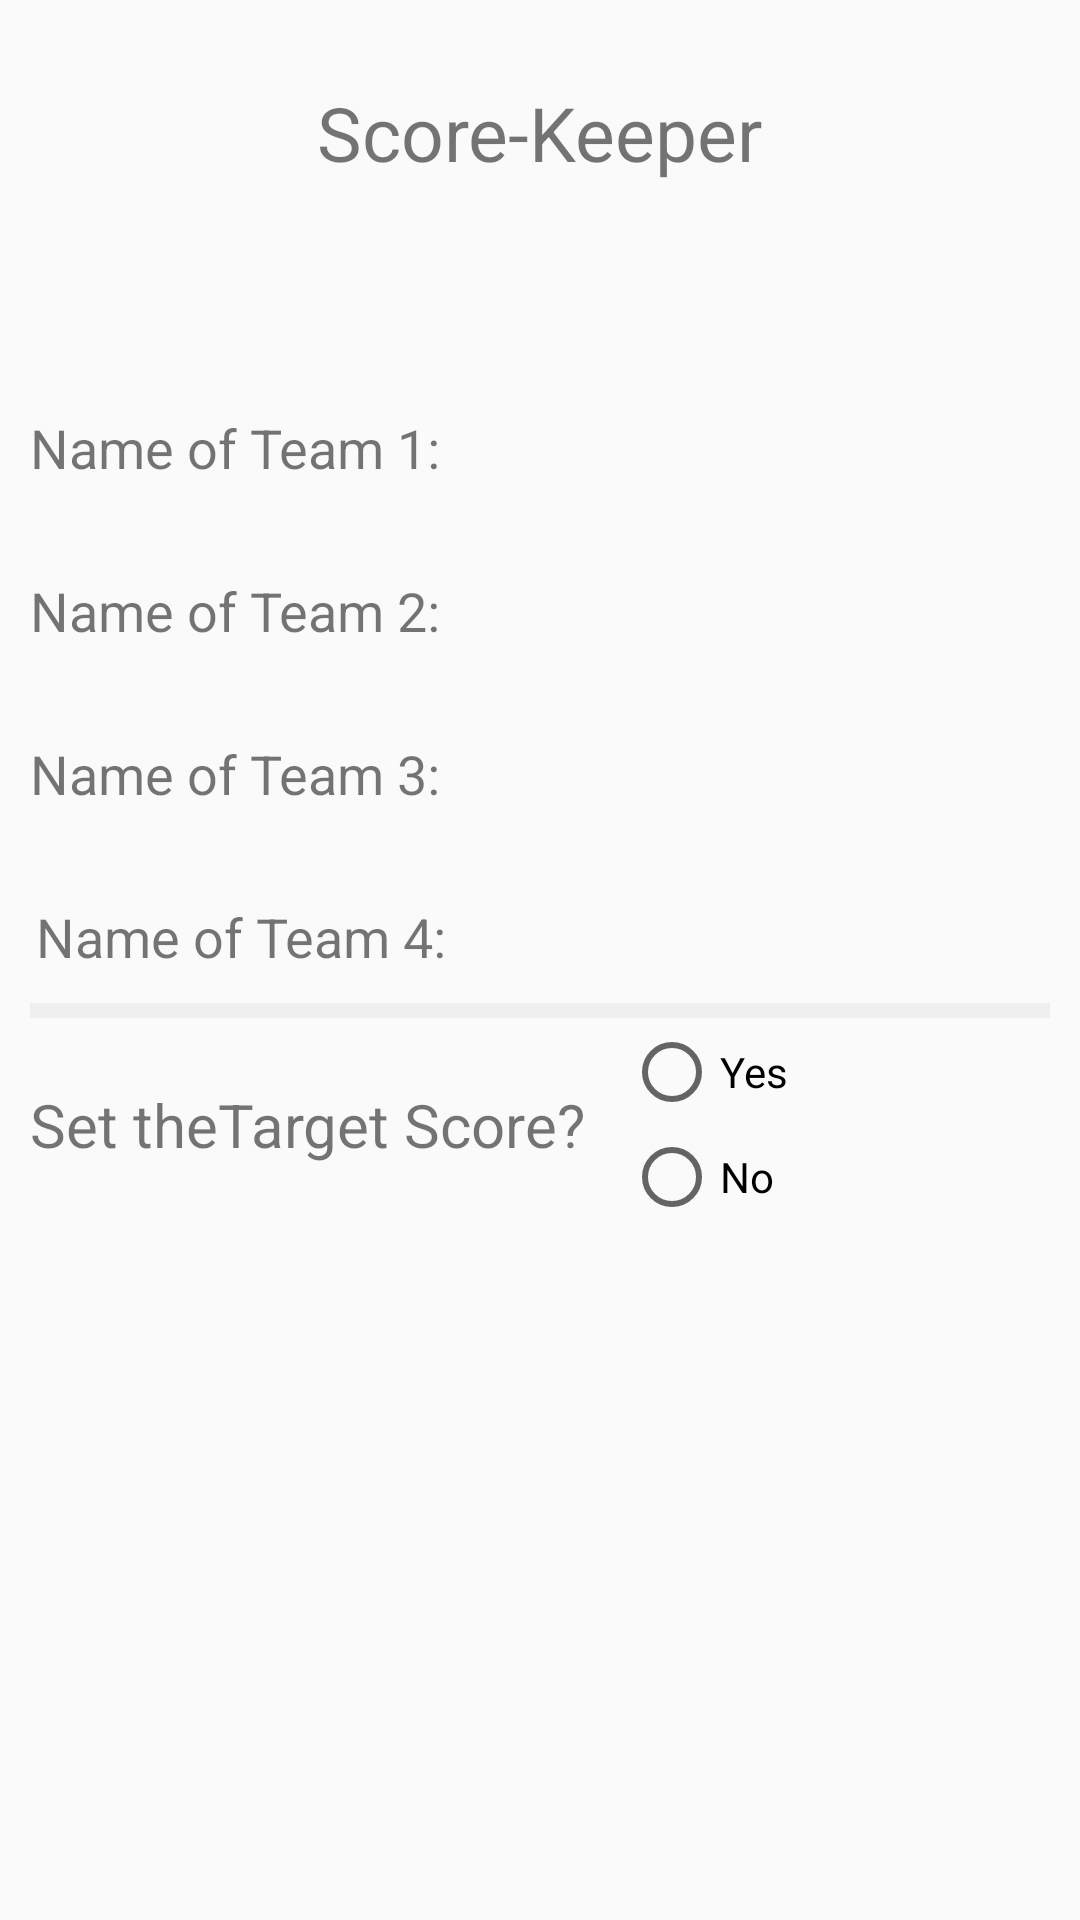

Reconstruct the res/layout file that produces this screen, plus the resources it refers to.
<!-- AndroidManifest.xml: application theme AppTheme -->
<!-- res/layout/activity_target_and_name.xml -->
<?xml version="1.0" encoding="utf-8"?>
<androidx.constraintlayout.widget.ConstraintLayout xmlns:android="http://schemas.android.com/apk/res/android"
    xmlns:app="http://schemas.android.com/apk/res-auto"
    xmlns:tools="http://schemas.android.com/tools"
    android:layout_width="match_parent"
    android:layout_height="match_parent"
    tools:context=".TargetAndName">

    <TextView
        android:id="@+id/textView3"
        android:layout_width="wrap_content"
        android:layout_height="wrap_content"
        android:text="@string/app_name"
        android:textSize="25sp"
        app:layout_constraintBottom_toBottomOf="parent"
        app:layout_constraintEnd_toEndOf="parent"
        app:layout_constraintStart_toStartOf="parent"
        app:layout_constraintTop_toTopOf="parent"
        app:layout_constraintVertical_bias="0.045" />

    <TextView
        android:id="@+id/txt_nameOfTeam1"
        style="@style/txt_teamNames"
        android:text="Name of Team 1: "
        app:layout_constraintBottom_toBottomOf="parent"
        app:layout_constraintStart_toStartOf="parent"
        app:layout_constraintTop_toTopOf="parent"
        app:layout_constraintVertical_bias="0.2"
        android:visibility="visible"/>

    <EditText
        android:id="@+id/ed_nameOfTeam1"
        android:layout_marginStart="100dp"
        style="@style/ed_teamName"
        android:visibility="visible"
        app:layout_constraintBottom_toBottomOf="@id/txt_nameOfTeam1"
        app:layout_constraintEnd_toEndOf="@id/textView3"
        app:layout_constraintStart_toEndOf="@id/txt_nameOfTeam1" />

    <TextView
        android:id="@+id/txt_nameOfTeam2"
        style="@style/txt_teamNames"
        android:text="Name of Team 2: "
        android:visibility="visible"
        app:layout_constraintEnd_toEndOf="@id/txt_nameOfTeam1"
        app:layout_constraintStart_toStartOf="@id/txt_nameOfTeam1"
        app:layout_constraintTop_toBottomOf="@id/txt_nameOfTeam1" />

    <EditText
        android:id="@+id/ed_nameOfTeam2"
        style="@style/ed_teamName"
        android:visibility="visible"
        app:layout_constraintEnd_toEndOf="@id/ed_nameOfTeam1"
        app:layout_constraintStart_toStartOf="@id/ed_nameOfTeam1"
        app:layout_constraintTop_toBottomOf="@id/ed_nameOfTeam1" />

    <TextView
        android:id="@+id/txt_nameOfTeam3"
        style="@style/txt_teamNames"
        android:text="Name of Team 3: "
        app:layout_constraintEnd_toEndOf="@id/txt_nameOfTeam2"
        app:layout_constraintStart_toStartOf="parent"
        app:layout_constraintTop_toBottomOf="@id/txt_nameOfTeam2" />

    <EditText
        android:id="@+id/ed_nameOfTeam3"
        style="@style/ed_teamName"
        app:layout_constraintEnd_toEndOf="@id/ed_nameOfTeam2"
        app:layout_constraintStart_toStartOf="@id/ed_nameOfTeam2"
        app:layout_constraintTop_toBottomOf="@id/ed_nameOfTeam2" />

    <TextView
        android:id="@+id/txt_nameOfTeam4"
        style="@style/txt_teamNames"
        android:text="Name of Team 4: "
        app:layout_constraintEnd_toStartOf="@id/ed_nameOfTeam3"
        app:layout_constraintStart_toStartOf="parent"
        app:layout_constraintTop_toBottomOf="@id/txt_nameOfTeam3" />

    <EditText
        android:id="@+id/ed_nameOfTeam4"
        style="@style/ed_teamName"
        app:layout_constraintEnd_toEndOf="@id/ed_nameOfTeam3"
        app:layout_constraintStart_toStartOf="@id/ed_nameOfTeam3"
        app:layout_constraintTop_toBottomOf="@id/ed_nameOfTeam3" />


    <View
        android:id="@+id/view2"
        android:layout_width="match_parent"
        android:layout_height="5dp"
        android:background="#efefef"
        app:layout_constraintEnd_toEndOf="parent"
        app:layout_constraintStart_toStartOf="parent"
        app:layout_constraintTop_toBottomOf="@+id/txt_nameOfTeam4"
        android:layout_marginEnd="10dp"
        android:layout_marginStart="10dp"/>

    <TextView
        android:id="@+id/txt_targetScore"
        android:layout_width="wrap_content"
        android:layout_height="wrap_content"
        android:padding="10dp"
        android:text="Set theTarget Score?"
        android:textSize="20sp"
        android:layout_marginTop="12dp"
        app:layout_constraintStart_toStartOf="parent"
        app:layout_constraintTop_toBottomOf="@+id/view2" />

    <RadioGroup
        android:id="@+id/RadioGroup_Target"
        android:layout_width="wrap_content"
        android:layout_height="wrap_content"
        app:layout_constraintBottom_toBottomOf="@id/txt_targetScore"
        app:layout_constraintStart_toEndOf="@id/txt_targetScore"
        app:layout_constraintTop_toTopOf="@id/txt_targetScore">

        <RadioButton
            android:id="@+id/radio_targetYes"
            android:layout_width="wrap_content"
            android:layout_height="wrap_content"
            android:layout_marginStart="3dp"
            android:text="Yes"
            app:layout_constraintBottom_toBottomOf="@id/txt_targetScore"
            android:onClick="onRadioButtonClicked"
            app:layout_constraintStart_toEndOf="@id/txt_targetScore"
            app:layout_constraintTop_toTopOf="@id/txt_targetScore"
            />

        <RadioButton
            android:id="@+id/radio_targetNo"
            android:layout_width="wrap_content"
            android:layout_height="wrap_content"
            android:layout_marginTop="3dp"
            android:text="No"
            android:onClick="onRadioButtonClicked"
            android:layout_marginStart="3dp"
            app:layout_constraintStart_toStartOf="@id/radio_targetYes"
            app:layout_constraintTop_toBottomOf="@id/radio_targetYes" />
    </RadioGroup>

    <Spinner
        android:id="@+id/spinner_target"
        android:layout_width="wrap_content"
        android:layout_height="wrap_content"
        android:layout_marginStart="5dp"
        android:visibility="invisible"
        app:layout_constraintBottom_toBottomOf="@id/RadioGroup_Target"
        app:layout_constraintStart_toEndOf="@id/RadioGroup_Target"
        app:layout_constraintTop_toTopOf="@id/RadioGroup_Target"
        />
</androidx.constraintlayout.widget.ConstraintLayout>
<!-- resources referenced by this layout -->
<resources>
  <string name="app_name">Score-Keeper</string>
  <style name="ed_teamName">
          <item name="android:layout_width">200dp</item>
          <item name="android:layout_height">wrap_content</item>
          <item name="android:hint">Team xyz</item>
          <item name="android:inputType">text</item>
          <item name="android:layout_marginTop">8dp</item>
      </style>
  <style name="txt_teamNames">
          <item name="android:layout_width">wrap_content</item>
          <item name="android:layout_height">wrap_content</item>
          <item name="android:padding">10dp</item>
          <item name="android:textSize">18sp</item>
          <item name="android:layout_marginTop">10dp</item>
      </style>
  <style name="AppTheme" parent="Theme.AppCompat.Light.DarkActionBar">
          
          <item name="colorPrimary">@color/colorPrimary</item>
          <item name="colorPrimaryDark">@color/colorPrimaryDark</item>
          <item name="colorAccent">@color/colorAccent</item>
      </style>
  <!-- not gathered from this repository: default colours our renderer supplied (Android Studio template values) -->
  <color name="colorPrimary">#FF6200EE</color>
  <color name="colorPrimaryDark">#FF3700B3</color>
  <color name="colorAccent">#FF03DAC5</color>
</resources>
